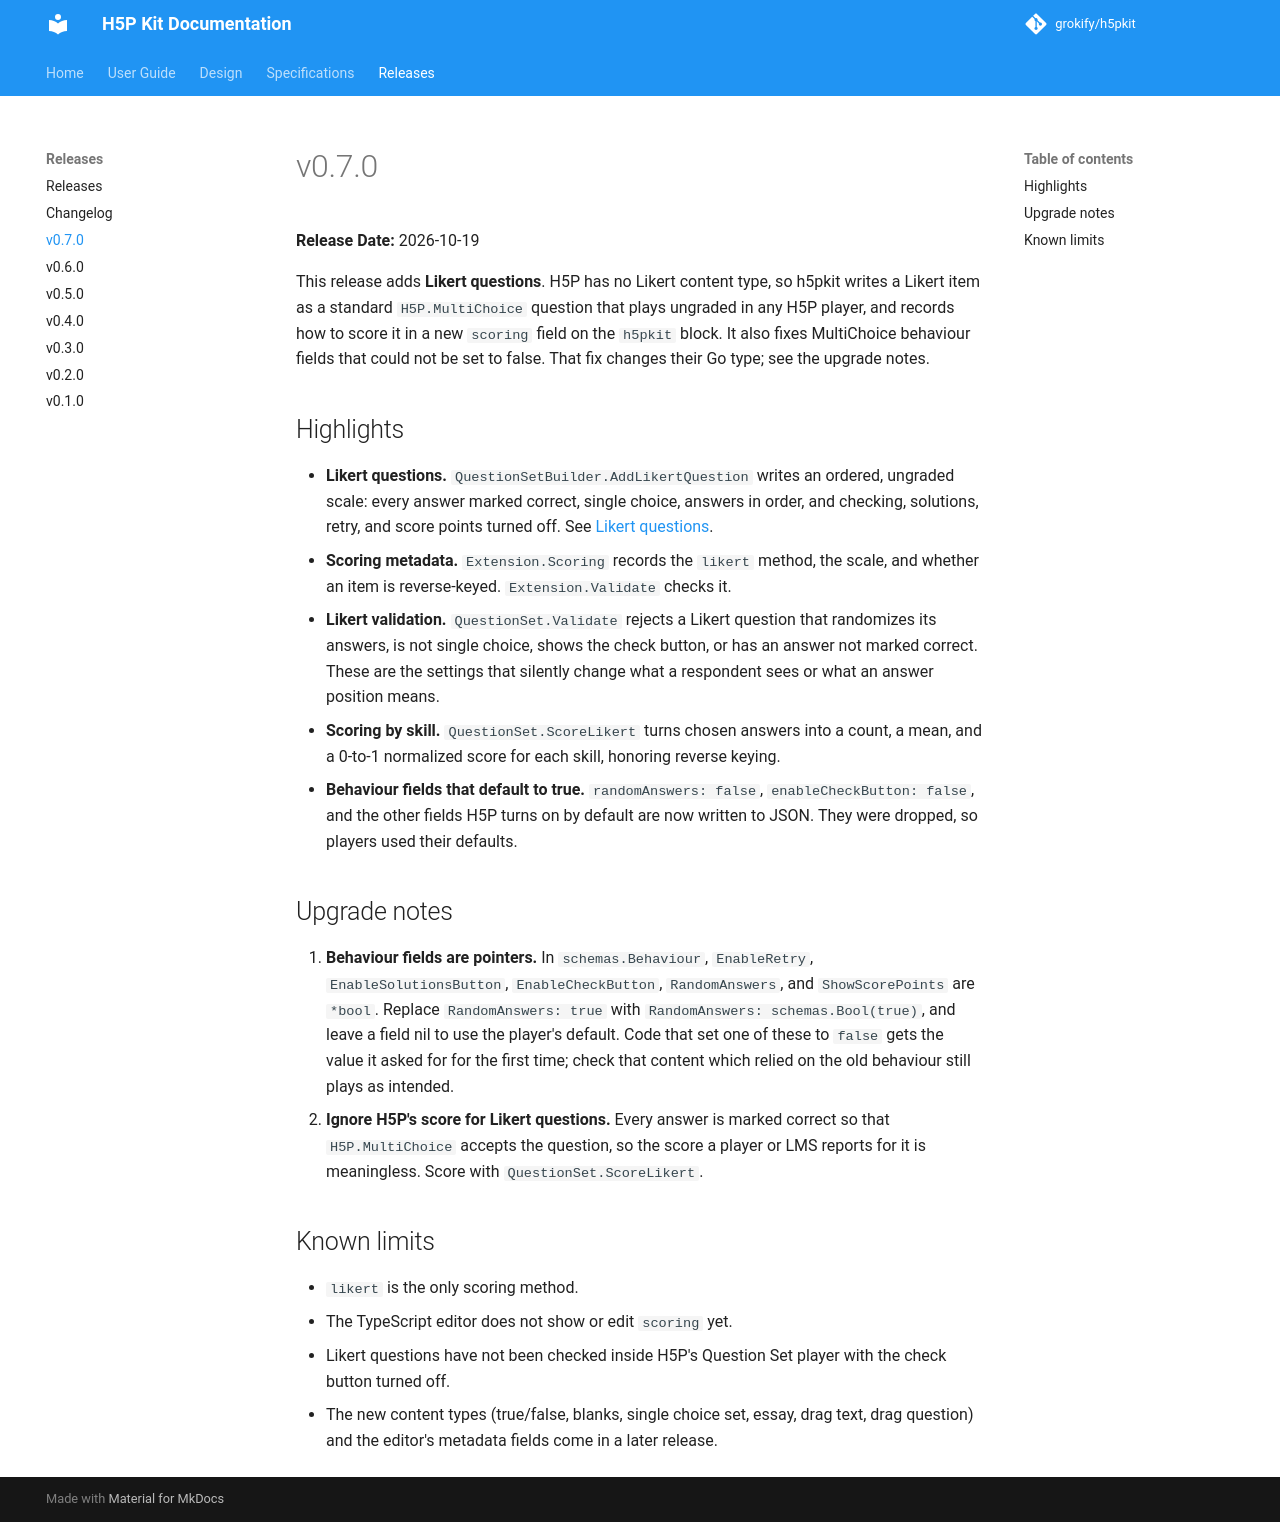

repository: grokify/h5pkit · page: releases/v0.7.0/index.html · generator: mkdocs

# v0.7.0

**Release Date:** 2026-10-19

This release adds **Likert questions**. H5P has no Likert content type, so
h5pkit writes a Likert item as a standard `H5P.MultiChoice` question that
plays ungraded in any H5P player, and records how to score it in a new
`scoring` field on the `h5pkit` block. It also fixes MultiChoice behaviour
fields that could not be set to false. That fix changes their Go type; see
the upgrade notes.

## Highlights

- **Likert questions.** `QuestionSetBuilder.AddLikertQuestion` writes an ordered, ungraded scale: every answer marked correct, single choice, answers in order, and checking, solutions, retry, and score points turned off. See [Likert questions](../guides/user-guide/extensions.md#likert-questions).
- **Scoring metadata.** `Extension.Scoring` records the `likert` method, the scale, and whether an item is reverse-keyed. `Extension.Validate` checks it.
- **Likert validation.** `QuestionSet.Validate` rejects a Likert question that randomizes its answers, is not single choice, shows the check button, or has an answer not marked correct. These are the settings that silently change what a respondent sees or what an answer position means.
- **Scoring by skill.** `QuestionSet.ScoreLikert` turns chosen answers into a count, a mean, and a 0-to-1 normalized score for each skill, honoring reverse keying.
- **Behaviour fields that default to true.** `randomAnswers: false`, `enableCheckButton: false`, and the other fields H5P turns on by default are now written to JSON. They were dropped, so players used their defaults.

## Upgrade notes

1. **Behaviour fields are pointers.** In `schemas.Behaviour`, `EnableRetry`,
   `EnableSolutionsButton`, `EnableCheckButton`, `RandomAnswers`, and
   `ShowScorePoints` are `*bool`. Replace `RandomAnswers: true` with
   `RandomAnswers: schemas.Bool(true)`, and leave a field nil to use the
   player's default. Code that set one of these to `false` gets the value it
   asked for for the first time; check that content which relied on the old
   behaviour still plays as intended.
2. **Ignore H5P's score for Likert questions.** Every answer is marked
   correct so that `H5P.MultiChoice` accepts the question, so the score a
   player or LMS reports for it is meaningless. Score with
   `QuestionSet.ScoreLikert`.

## Known limits

- `likert` is the only scoring method.
- The TypeScript editor does not show or edit `scoring` yet.
- Likert questions have not been checked inside H5P's Question Set player
  with the check button turned off.
- The new content types (true/false, blanks, single choice set, essay, drag
  text, drag question) and the editor's metadata fields come in a later
  release.
